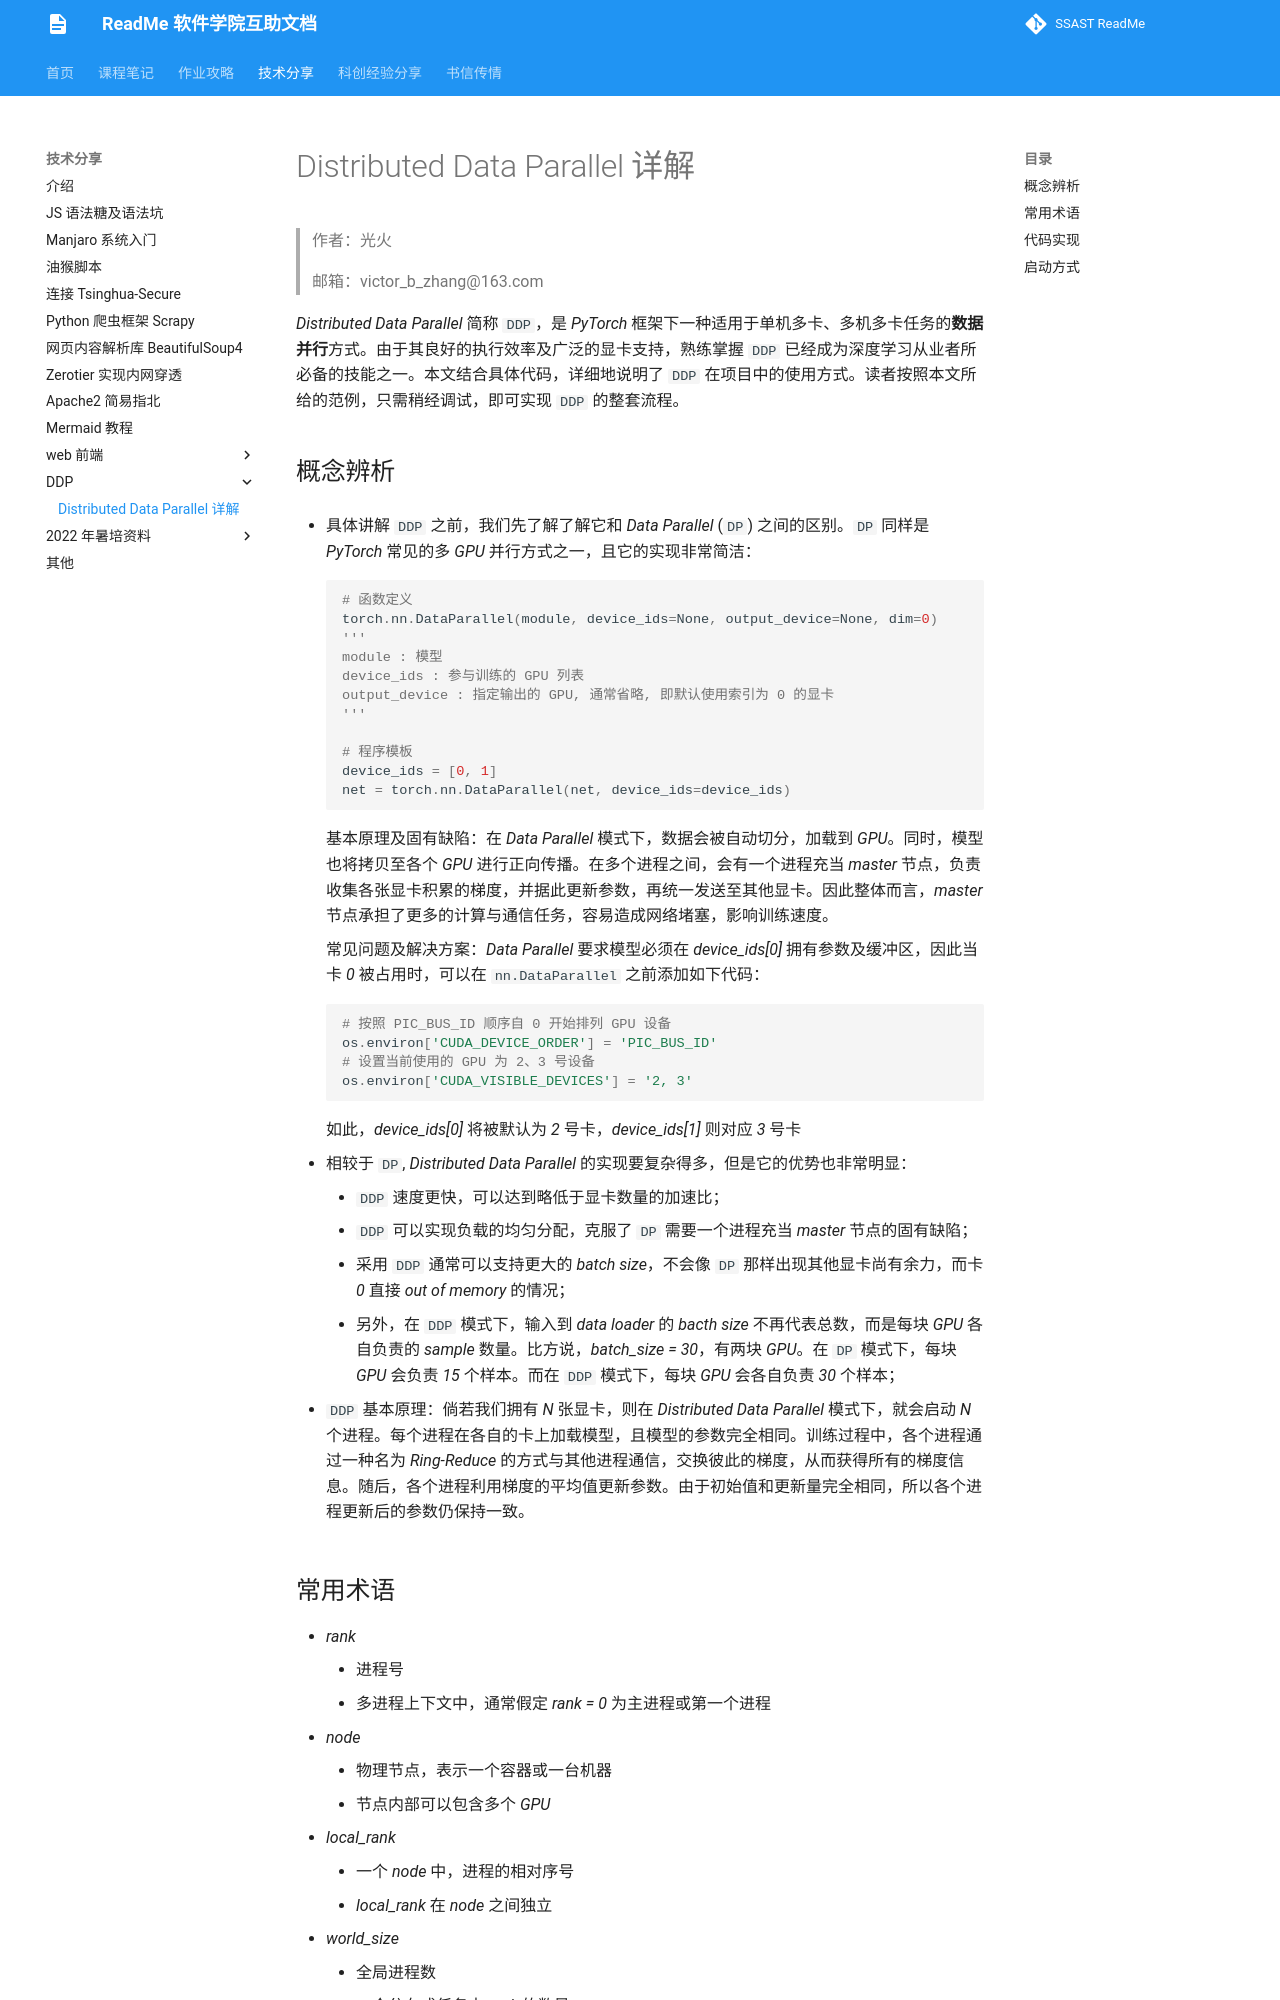

repository: ssast-readme/ssast-readme.github.io · page: tech/DDP/Distributed Data Parallel 详解/index.html · generator: mkdocs

# Distributed Data Parallel 详解


> 作者：光火
>
> 邮箱：victor_b_zhang@163.com


_Distributed Data Parallel_ 简称 `DDP`，是 _PyTorch_ 框架下一种适用于单机多卡、多机多卡任务的**数据并行**方式。由于其良好的执行效率及广泛的显卡支持，熟练掌握 `DDP` 已经成为深度学习从业者所必备的技能之一。本文结合具体代码，详细地说明了 `DDP` 在项目中的使用方式。读者按照本文所给的范例，只需稍经调试，即可实现 `DDP` 的整套流程。

## 概念辨析

- 具体讲解 `DDP` 之前，我们先了解了解它和 _Data Parallel_ (`DP`) 之间的区别。`DP` 同样是 _PyTorch_ 常见的多 _GPU_ 并行方式之一，且它的实现非常简洁：

    ```python
    # 函数定义
    torch.nn.DataParallel(module, device_ids=None, output_device=None, dim=0)
    '''
    module : 模型
    device_ids : 参与训练的 GPU 列表
    output_device : 指定输出的 GPU, 通常省略, 即默认使用索引为 0 的显卡
    '''
    
    # 程序模板
    device_ids = [0, 1]
    net = torch.nn.DataParallel(net, device_ids=device_ids)
    ```

    基本原理及固有缺陷：在 _Data Parallel_ 模式下，数据会被自动切分，加载到 _GPU_。同时，模型也将拷贝至各个 _GPU_ 进行正向传播。在多个进程之间，会有一个进程充当 _master_ 节点，负责收集各张显卡积累的梯度，并据此更新参数，再统一发送至其他显卡。因此整体而言，_master_ 节点承担了更多的计算与通信任务，容易造成网络堵塞，影响训练速度。
    
    常见问题及解决方案：_Data Parallel_ 要求模型必须在 _device_ids[0]_ 拥有参数及缓冲区，因此当卡 _0_ 被占用时，可以在 `nn.DataParallel` 之前添加如下代码：
    
    ```python
    # 按照 PIC_BUS_ID 顺序自 0 开始排列 GPU 设备
    os.environ['CUDA_DEVICE_ORDER'] = 'PIC_BUS_ID'
    # 设置当前使用的 GPU 为 2、3 号设备
    os.environ['CUDA_VISIBLE_DEVICES'] = '2, 3'
    ```
    
    如此，_device_ids[0]_ 将被默认为 _2_ 号卡，_device_ids[1]_ 则对应 _3_ 号卡
    
- 相较于 `DP`, _Distributed Data Parallel_ 的实现要复杂得多，但是它的优势也非常明显：
    - `DDP` 速度更快，可以达到略低于显卡数量的加速比；
    - `DDP` 可以实现负载的均匀分配，克服了 `DP` 需要一个进程充当 _master_ 节点的固有缺陷；
    - 采用 `DDP` 通常可以支持更大的 _batch size_，不会像 `DP` 那样出现其他显卡尚有余力，而卡 _0_ 直接 _out of memory_ 的情况；
    - 另外，在 `DDP` 模式下，输入到 _data loader_ 的 _bacth size_ 不再代表总数，而是每块 _GPU_ 各自负责的 _sample_ 数量。比方说，_batch_size = 30_，有两块 _GPU_。在 `DP` 模式下，每块 _GPU_ 会负责 _15_ 个样本。而在 `DDP` 模式下，每块 _GPU_ 会各自负责 _30_ 个样本；

- `DDP` 基本原理：倘若我们拥有 _N_ 张显卡，则在 _Distributed Data Parallel_ 模式下，就会启动 _N_ 个进程。每个进程在各自的卡上加载模型，且模型的参数完全相同。训练过程中，各个进程通过一种名为 _Ring-Reduce_ 的方式与其他进程通信，交换彼此的梯度，从而获得所有的梯度信息。随后，各个进程利用梯度的平均值更新参数。由于初始值和更新量完全相同，所以各个进程更新后的参数仍保持一致。
